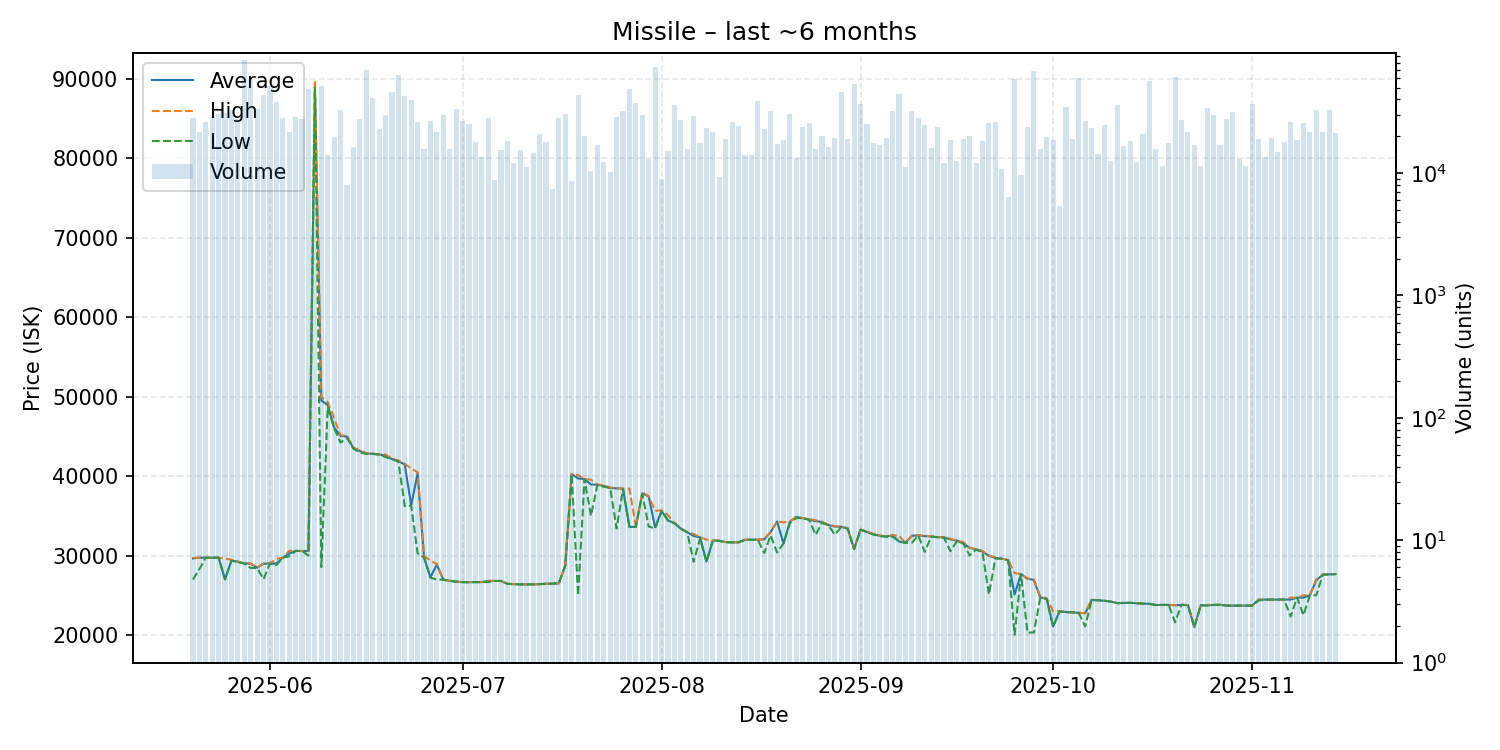

Data behind this chart, as committed beside it:
date, average, highest, lowest, order_count, volume
2025-05-20, 29640, 29670, 26980, 40, 27956
2025-05-21, 29730, 29730, 28280, 35, 21695
2025-05-22, 29730, 29730, 29730, 62, 25897
2025-05-23, 29730, 29730, 29730, 45, 28923
2025-05-24, 29730, 29730, 29730, 55, 30411
2025-05-25, 27010, 29610, 26990, 55, 31057
2025-05-26, 29380, 29470, 29350, 68, 32998
2025-05-27, 29220, 29250, 29180, 52, 27659
2025-05-28, 29000, 29000, 29000, 82, 83437
2025-05-29, 28970, 29000, 28430, 73, 59085
2025-05-30, 28470, 28500, 28430, 68, 33682
2025-05-31, 28970, 28990, 27020, 78, 43083
2025-06-01, 29000, 29000, 29000, 91, 51823
2025-06-02, 28990, 29570, 28800, 61, 38257
2025-06-03, 29740, 29740, 29730, 46, 28127
2025-06-04, 30250, 30600, 29900, 54, 21451
2025-06-05, 30580, 30600, 30570, 60, 28546
2025-06-06, 30570, 30570, 30570, 65, 27649
2025-06-07, 30570, 30580, 30000, 67, 48194
2025-06-08, 88960, 89730, 88910, 33, 6580
2025-06-09, 49500, 49940, 28560, 58, 51005
2025-06-10, 48940, 49300, 48650, 42, 14004
2025-06-11, 46100, 47270, 46000, 52, 19880
2025-06-12, 45040, 45130, 44210, 64, 32811
2025-06-13, 44970, 45030, 44800, 39, 8060
2025-06-14, 43500, 43590, 43440, 55, 16377
2025-06-15, 43140, 43230, 42970, 67, 27410
2025-06-16, 42860, 42900, 42780, 66, 69977
2025-06-17, 42800, 42830, 42790, 62, 40999
2025-06-18, 42710, 42710, 42710, 50, 23030
2025-06-19, 42580, 42710, 42390, 59, 29810
2025-06-20, 42140, 42190, 42100, 64, 46143
2025-06-21, 41900, 41960, 41830, 69, 63196
2025-06-22, 41440, 41540, 36200, 77, 42698
2025-06-23, 36280, 40940, 36260, 55, 39737
2025-06-24, 40370, 40480, 30280, 64, 25978
2025-06-25, 29780, 29950, 29730, 51, 15607
2025-06-26, 27260, 29360, 27210, 50, 26473
2025-06-27, 28880, 28950, 26990, 70, 21525
2025-06-28, 26950, 26950, 26950, 63, 29593
2025-06-29, 26830, 26830, 26830, 52, 15742
2025-06-30, 26710, 26720, 26700, 58, 33591
2025-07-01, 26650, 26670, 26650, 56, 26614
2025-07-02, 26650, 26660, 26630, 53, 25146
2025-07-03, 26660, 26660, 26660, 45, 18090
2025-07-04, 26660, 26660, 26660, 39, 13525
2025-07-05, 26810, 26820, 26660, 49, 28205
2025-07-06, 26800, 26800, 26800, 45, 8801
2025-07-07, 26800, 26800, 26800, 39, 15365
2025-07-08, 26440, 26440, 26440, 50, 18200
2025-07-09, 26400, 26410, 26390, 38, 12195
2025-07-10, 26370, 26370, 26370, 41, 15485
2025-07-11, 26370, 26370, 26370, 38, 11147
2025-07-12, 26370, 26370, 26370, 41, 14665
2025-07-13, 26400, 26400, 26400, 55, 20718
2025-07-14, 26450, 26450, 26440, 30, 17799
2025-07-15, 26460, 26460, 26460, 40, 7435
2025-07-16, 26500, 26500, 26500, 48, 28380
2025-07-17, 28740, 28740, 28740, 54, 30128
2025-07-18, 40270, 40280, 40200, 30, 8587
... 119 more rows
